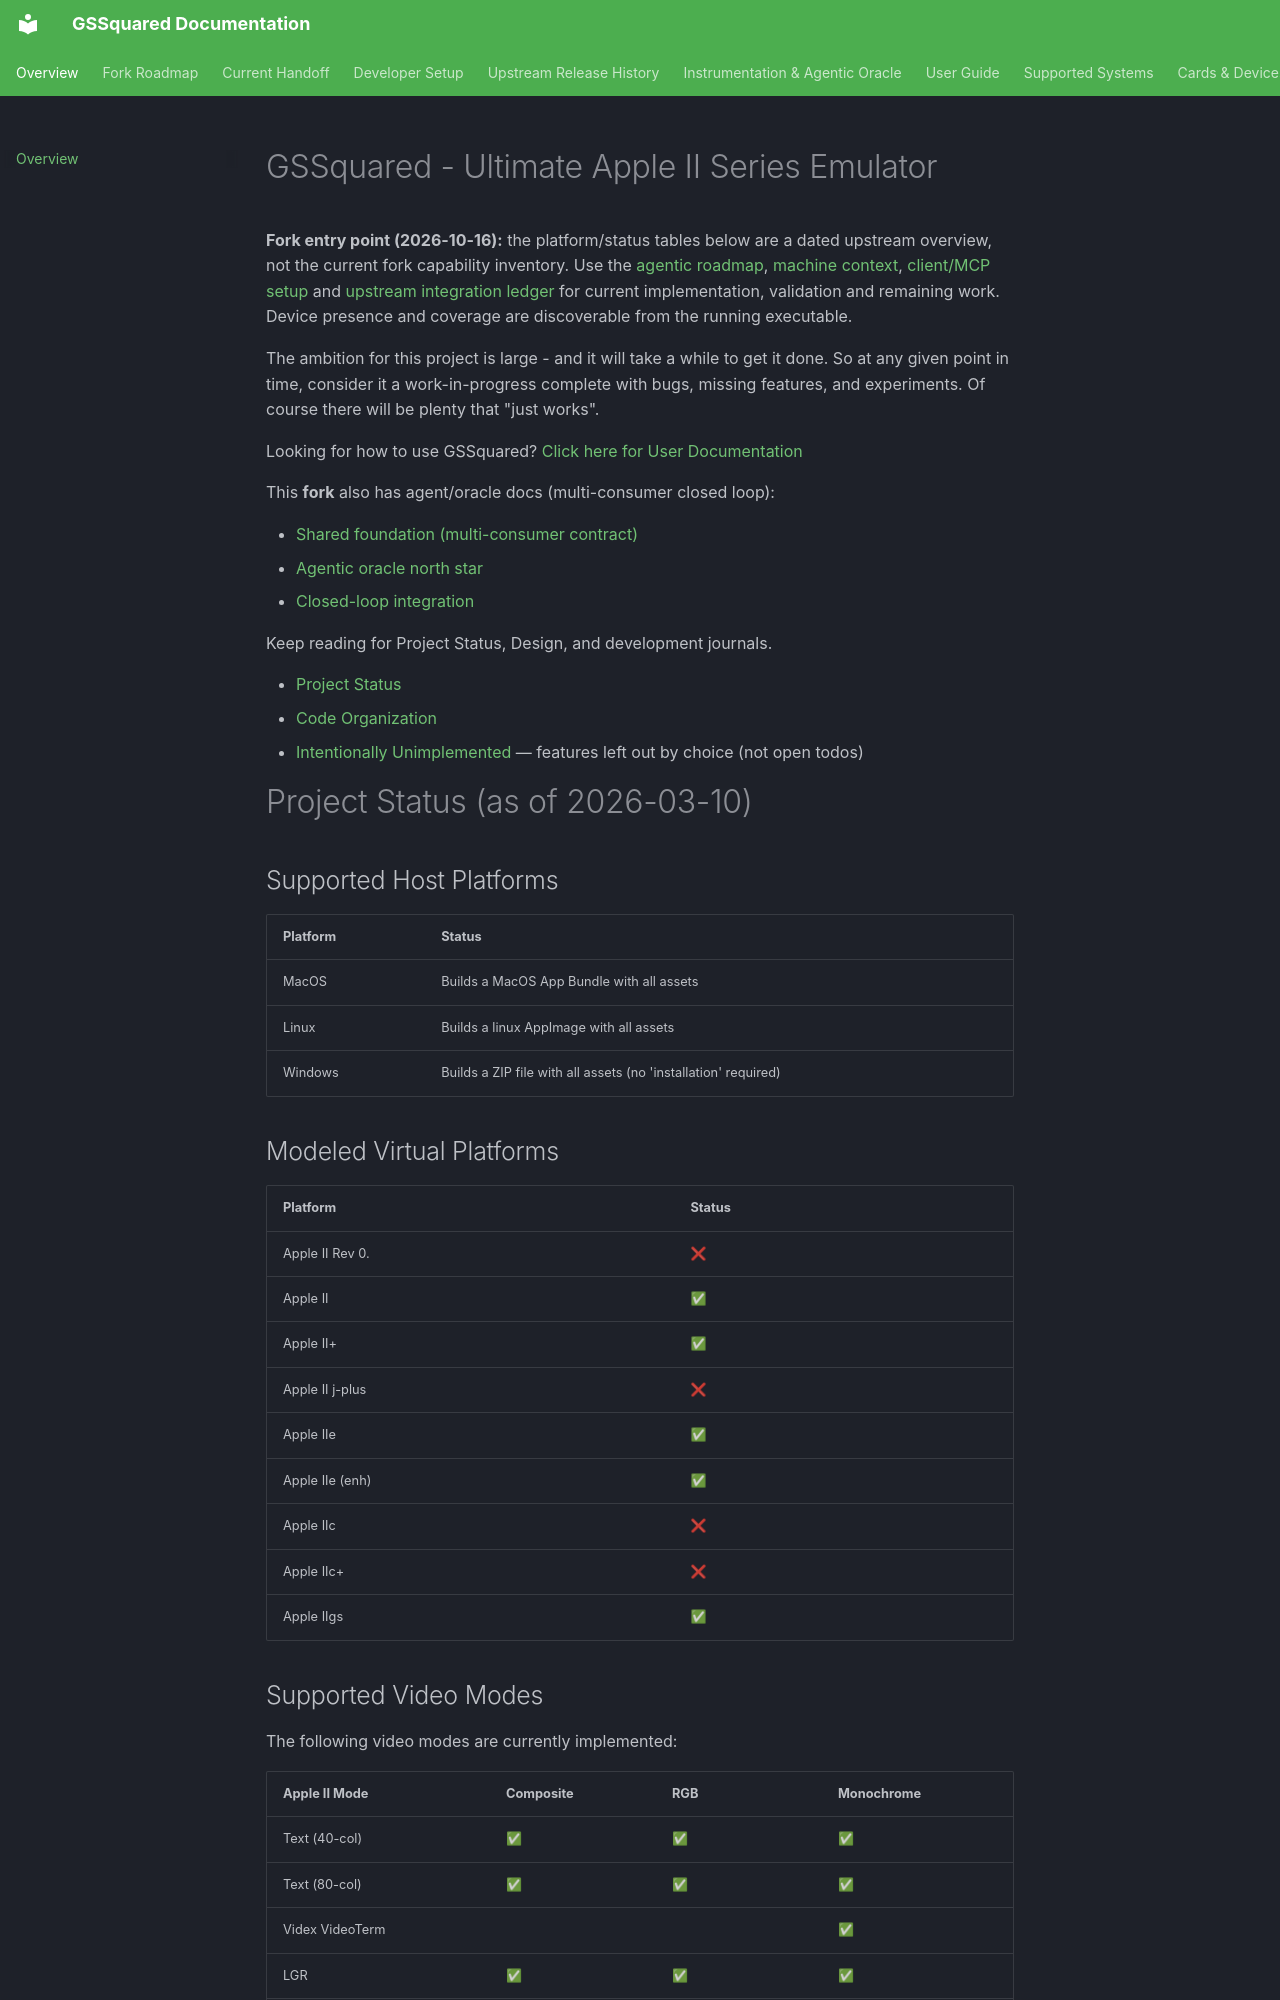

repository: BradHawthorne/gssquared · page: Documentation/index.html · generator: mkdocs

# GSSquared - Ultimate Apple II Series Emulator

**Fork entry point (2026-10-16):** the platform/status tables below are a dated
upstream overview, not the current fork capability inventory. Use the
[agentic roadmap](AGENTIC_ROADMAP.md), [machine context](MACHINE_CONTEXT.md),
[client/MCP setup](DebugClient.md) and [upstream integration ledger](UPSTREAM_SYNC.md)
for current implementation, validation and remaining work. Device presence and
coverage are discoverable from the running executable.

The ambition for this project is large - and it will take a while to get it done. So at any given point in time, consider it a work-in-progress complete with bugs, missing features, and experiments. Of course there will be plenty that "just works".

Looking for how to use GSSquared?
[Click here for User Documentation](index.md)

This **fork** also has agent/oracle docs (multi-consumer closed loop):

* [Shared foundation (multi-consumer contract)](SHARED_FOUNDATION.md)
* [Agentic oracle north star](AGENTIC_ORACLE.md)
* [Closed-loop integration](CLOSED_LOOP_INTEGRATION.md)

Keep reading for Project Status, Design, and development journals.

* [Project Status](#project-status-as-of-2026-03-10)
* [Code Organization](#code-organization)
* [Intentionally Unimplemented](Unimplemented.md) — features left out by choice (not open todos)

# Project Status (as of 2026-03-10)

## Supported Host Platforms

| Platform | Status |
|----------|--------|
| MacOS    | Builds a MacOS App Bundle with all assets |
| Linux    | Builds a linux AppImage with all assets |
| Windows  | Builds a ZIP file with all assets (no 'installation' required) |

## Modeled Virtual Platforms

| Platform | Status |
|----------|--------|
| Apple II Rev 0. | ❌ |
| Apple II  | ✅ |
| Apple II+ | ✅ |
| Apple II j-plus | ❌ |
| Apple IIe | ✅ |
| Apple IIe (enh) | ✅ |
| Apple IIc | ❌ |
| Apple IIc+ | ❌ |
| Apple IIgs | ✅ |
